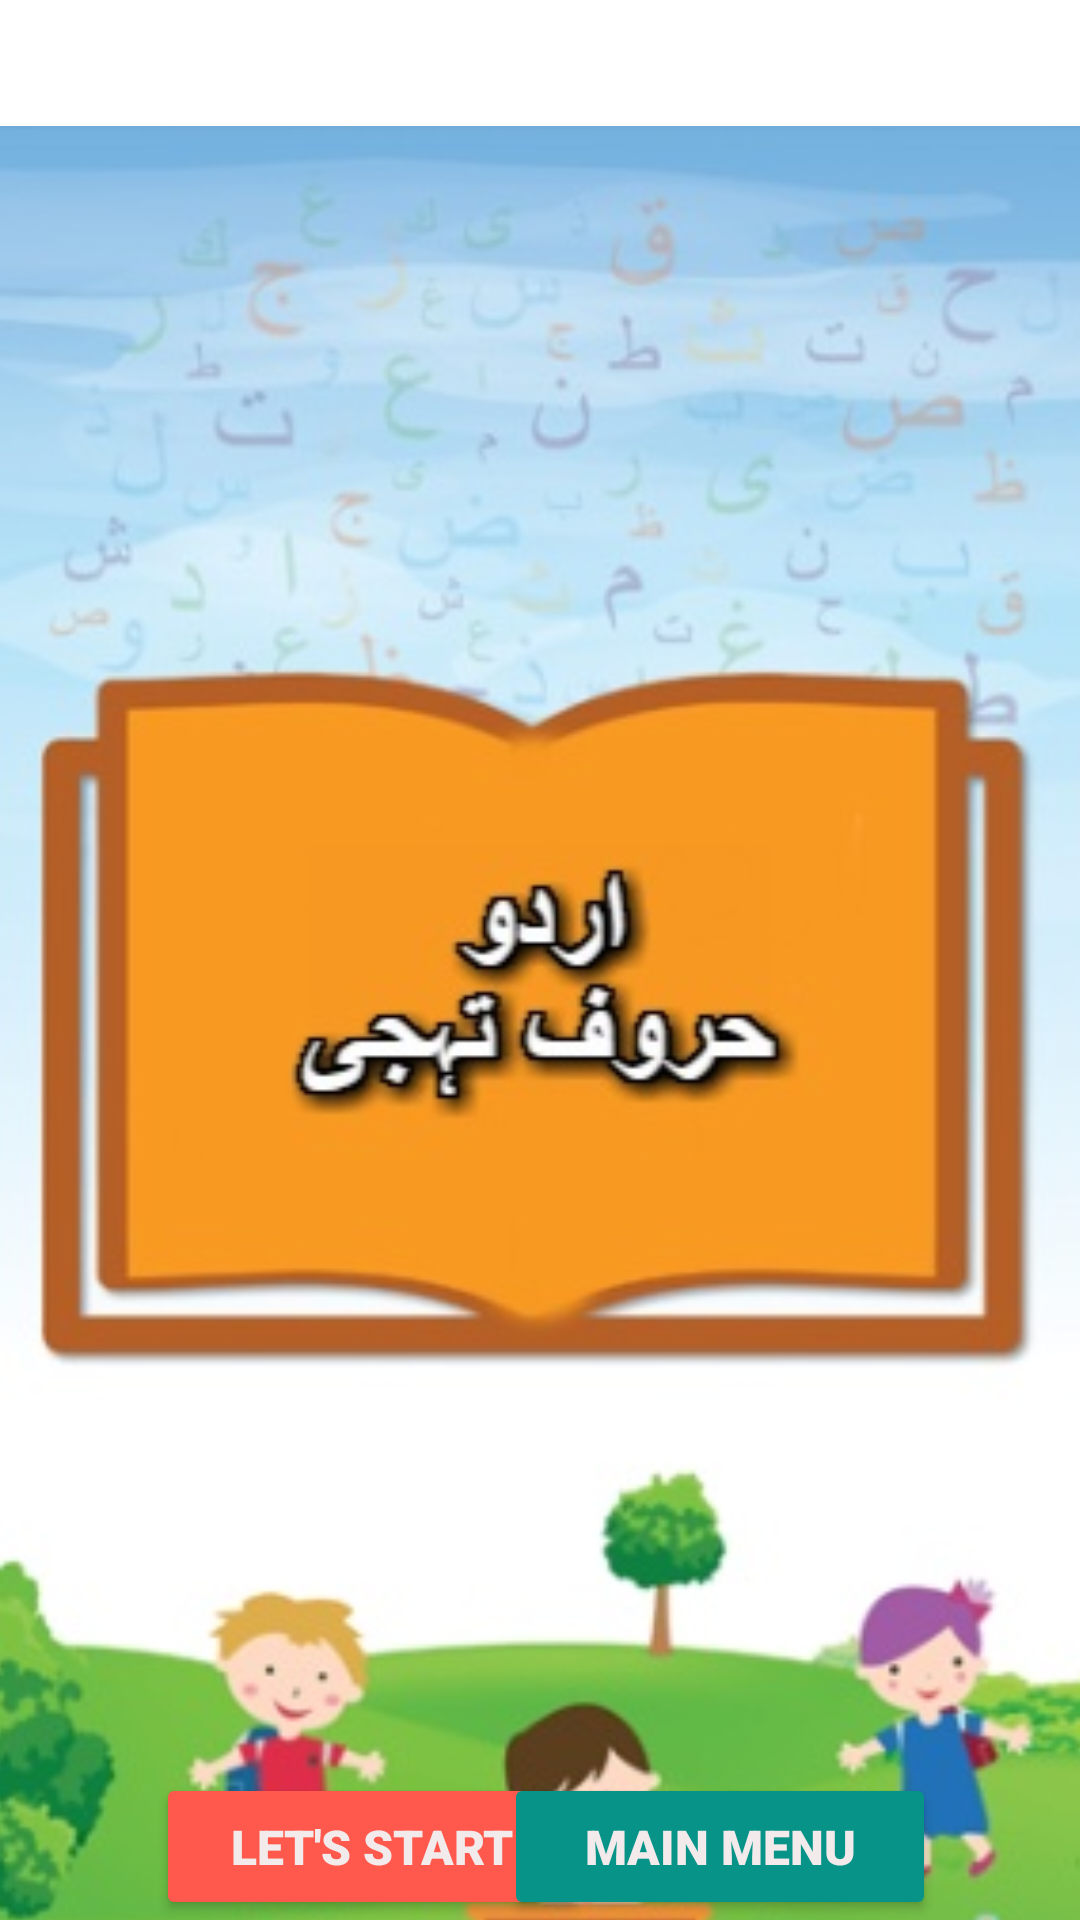

Android layout source for this screen:
<!-- AndroidManifest.xml: application theme Theme.ChildrenLearningApp -->
<!-- res/layout/activity_intro_urdu.xml -->
<?xml version="1.0" encoding="utf-8"?>
<androidx.constraintlayout.widget.ConstraintLayout xmlns:android="http://schemas.android.com/apk/res/android"
    xmlns:app="http://schemas.android.com/apk/res-auto"
    xmlns:tools="http://schemas.android.com/tools"
    android:layout_width="match_parent"
    android:layout_height="match_parent"
    tools:context="urdu_letters.Intro_Urdu">

    <ImageView
        android:id="@+id/imageView2"
        android:layout_width="409dp"
        android:layout_height="741dp"
        app:layout_constraintBottom_toBottomOf="parent"
        app:layout_constraintEnd_toEndOf="parent"
        app:layout_constraintStart_toStartOf="parent"
        app:layout_constraintTop_toTopOf="parent"
        app:layout_constraintVertical_bias="0.0"
        app:srcCompat="@drawable/urdu_intro" />

    <Button
        android:id="@+id/start_btn"
        android:layout_width="144dp"
        android:layout_height="49dp"
        android:layout_marginStart="52dp"
        android:fontFamily="sans-serif-black"
        android:text="Let's Start"
        android:textColor="#F3EBEB"
        android:textSize="16sp"
        android:textStyle="bold"
        app:backgroundTint="@color/start_clr"
        app:layout_constraintBottom_toBottomOf="parent"
        app:layout_constraintStart_toStartOf="parent" />

    <Button
        android:id="@+id/back_btn"
        android:layout_width="144dp"
        android:layout_height="49dp"
        android:layout_marginEnd="48dp"
        android:fontFamily="sans-serif-black"
        android:text="Main Menu"
        android:textColor="#F3EBEB"
        android:textSize="16sp"
        android:textStyle="bold"
        app:backgroundTint="@color/back_clr"
        app:layout_constraintBottom_toBottomOf="parent"
        app:layout_constraintEnd_toEndOf="parent" />

</androidx.constraintlayout.widget.ConstraintLayout>
<!-- resources referenced by this layout -->
<resources>
  <color name="back_clr">#079387</color>
  <color name="start_clr">#FF594D</color>
  <!-- drawable urdu_intro: jpg bitmap (drawable, 44447 bytes) -->
  <style name="Theme.ChildrenLearningApp" parent="Theme.MaterialComponents.DayNight.DarkActionBar">
          
          <item name="colorPrimary">@color/purple_500</item>
          <item name="colorPrimaryVariant">@color/purple_700</item>
          <item name="colorOnPrimary">@color/white</item>
          
          <item name="colorSecondary">@color/teal_200</item>
          <item name="colorSecondaryVariant">@color/teal_700</item>
          <item name="colorOnSecondary">@color/black</item>
          
          <item name="android:statusBarColor" tools:targetApi="l">?attr/colorPrimaryVariant</item>
          
      </style>
  <color name="purple_500">#FF6200EE</color>
  <color name="purple_700">#FF3700B3</color>
  <color name="white">#FFFFFFFF</color>
  <color name="teal_200">#FF03DAC5</color>
  <color name="teal_700">#FF018786</color>
  <color name="black">#FF000000</color>
</resources>
